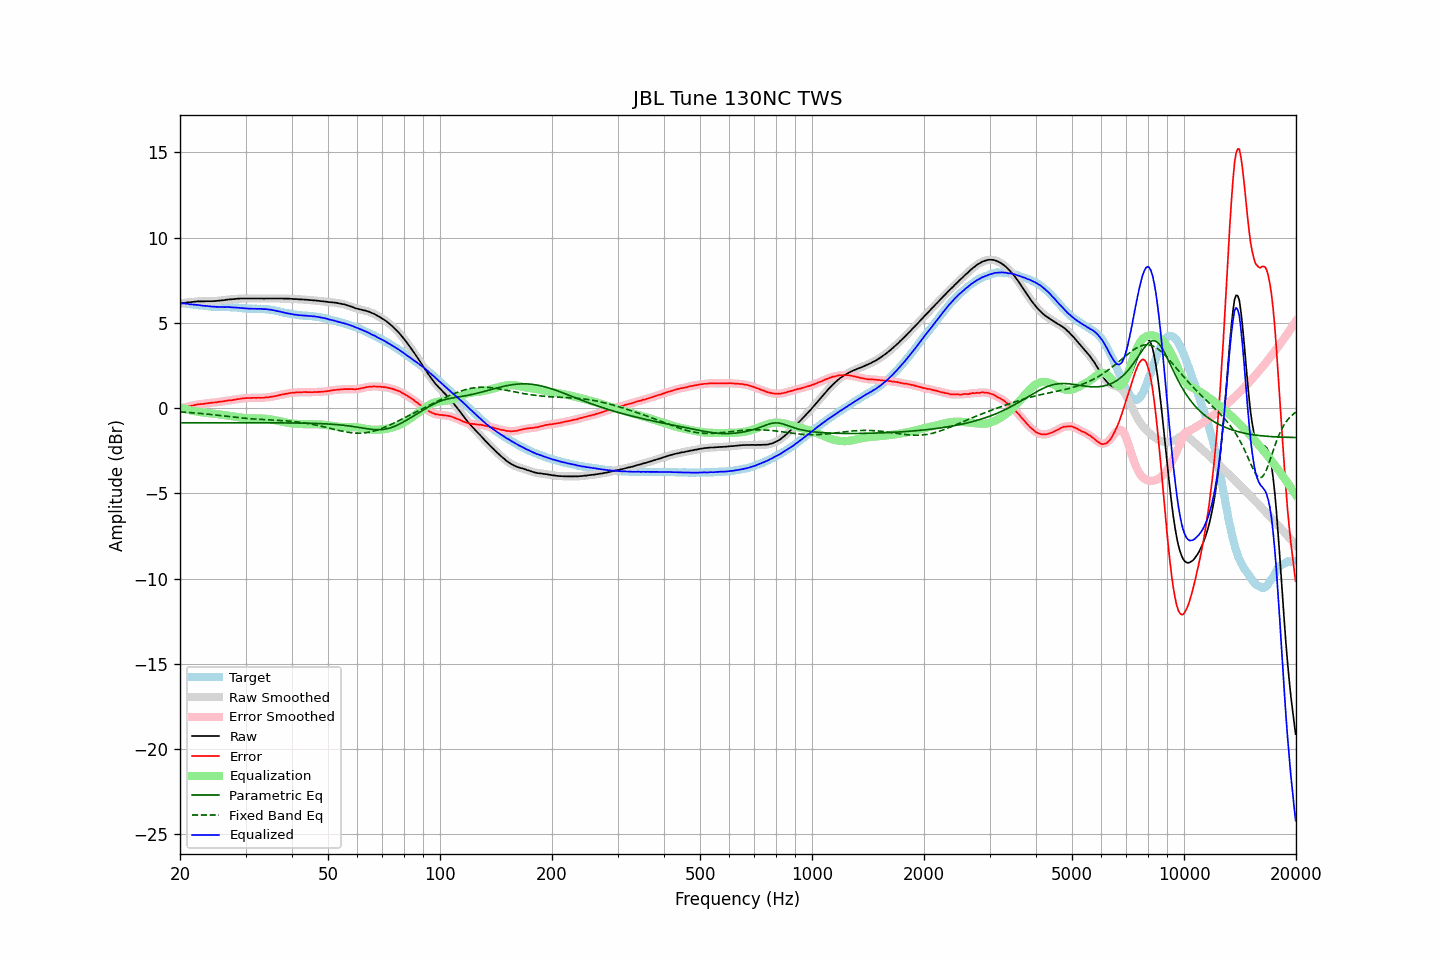

The table this chart was drawn from, first rows:
frequency, raw, error, smoothed, error_smoothed, equalization, parametric_eq, fixed_band_eq, equalized_raw, equalized_smoothed, target
20.00, 6.12, -0.04, 6.12, -0.04, 0.04, -0.86, -0.22, 6.16, 6.16, 6.17
20.20, 6.14, -0.01, 6.14, -0.01, 0.01, -0.86, -0.23, 6.15, 6.15, 6.15
20.40, 6.16, 0.02, 6.16, 0.02, -0.02, -0.86, -0.23, 6.14, 6.15, 6.14
20.61, 6.18, 0.05, 6.18, 0.05, -0.05, -0.86, -0.24, 6.14, 6.14, 6.13
20.81, 6.19, 0.07, 6.20, 0.07, -0.07, -0.86, -0.25, 6.12, 6.13, 6.12
21.02, 6.21, 0.10, 6.21, 0.10, -0.10, -0.86, -0.25, 6.12, 6.11, 6.11
21.23, 6.21, 0.11, 6.22, 0.12, -0.12, -0.86, -0.26, 6.09, 6.10, 6.10
21.44, 6.22, 0.13, 6.22, 0.14, -0.14, -0.86, -0.27, 6.08, 6.08, 6.09
21.66, 6.23, 0.15, 6.23, 0.15, -0.16, -0.86, -0.27, 6.07, 6.07, 6.08
21.87, 6.24, 0.18, 6.24, 0.18, -0.18, -0.86, -0.28, 6.07, 6.07, 6.07
22.09, 6.25, 0.20, 6.25, 0.20, -0.19, -0.86, -0.29, 6.06, 6.06, 6.06
22.31, 6.26, 0.22, 6.26, 0.22, -0.21, -0.86, -0.30, 6.05, 6.05, 6.04
22.54, 6.26, 0.23, 6.26, 0.23, -0.22, -0.86, -0.31, 6.04, 6.04, 6.03
22.76, 6.26, 0.24, 6.26, 0.24, -0.24, -0.86, -0.32, 6.03, 6.03, 6.02
22.99, 6.26, 0.24, 6.26, 0.25, -0.25, -0.86, -0.32, 6.01, 6.01, 6.02
23.22, 6.26, 0.25, 6.27, 0.26, -0.26, -0.86, -0.33, 6.00, 6.00, 6.01
23.45, 6.27, 0.27, 6.27, 0.27, -0.27, -0.86, -0.34, 6.00, 6.00, 6.00
23.69, 6.27, 0.29, 6.27, 0.28, -0.28, -0.86, -0.35, 5.99, 5.99, 5.99
23.92, 6.27, 0.30, 6.27, 0.30, -0.29, -0.86, -0.36, 5.98, 5.98, 5.98
24.16, 6.27, 0.31, 6.27, 0.31, -0.31, -0.86, -0.37, 5.97, 5.97, 5.96
24.40, 6.27, 0.32, 6.28, 0.32, -0.32, -0.86, -0.38, 5.96, 5.96, 5.95
24.65, 6.28, 0.33, 6.28, 0.33, -0.33, -0.86, -0.39, 5.95, 5.95, 5.95
24.89, 6.28, 0.33, 6.29, 0.34, -0.34, -0.86, -0.40, 5.94, 5.95, 5.95
25.14, 6.29, 0.34, 6.29, 0.35, -0.35, -0.86, -0.41, 5.94, 5.94, 5.95
25.39, 6.30, 0.37, 6.30, 0.36, -0.36, -0.86, -0.42, 5.94, 5.94, 5.94
25.65, 6.31, 0.38, 6.31, 0.38, -0.38, -0.86, -0.43, 5.94, 5.94, 5.93
25.91, 6.32, 0.39, 6.32, 0.39, -0.39, -0.86, -0.44, 5.93, 5.93, 5.93
26.16, 6.33, 0.40, 6.33, 0.40, -0.40, -0.86, -0.46, 5.93, 5.93, 5.93
26.43, 6.34, 0.41, 6.35, 0.42, -0.42, -0.86, -0.47, 5.93, 5.93, 5.93
26.69, 6.36, 0.44, 6.36, 0.43, -0.43, -0.86, -0.48, 5.93, 5.93, 5.93
26.96, 6.37, 0.45, 6.37, 0.45, -0.44, -0.86, -0.49, 5.93, 5.93, 5.92
27.23, 6.38, 0.46, 6.38, 0.46, -0.46, -0.86, -0.50, 5.93, 5.92, 5.92
27.50, 6.38, 0.46, 6.39, 0.47, -0.47, -0.86, -0.51, 5.91, 5.92, 5.92
27.77, 6.39, 0.48, 6.39, 0.48, -0.48, -0.86, -0.52, 5.91, 5.91, 5.92
28.05, 6.40, 0.50, 6.40, 0.49, -0.50, -0.86, -0.53, 5.90, 5.90, 5.91
28.33, 6.41, 0.51, 6.41, 0.51, -0.51, -0.86, -0.54, 5.90, 5.90, 5.90
28.62, 6.42, 0.53, 6.42, 0.53, -0.53, -0.86, -0.55, 5.90, 5.89, 5.89
28.90, 6.42, 0.54, 6.43, 0.54, -0.54, -0.86, -0.56, 5.88, 5.89, 5.89
29.19, 6.43, 0.56, 6.43, 0.56, -0.55, -0.86, -0.57, 5.88, 5.88, 5.87
29.48, 6.43, 0.57, 6.43, 0.57, -0.57, -0.86, -0.58, 5.87, 5.87, 5.86
29.78, 6.43, 0.57, 6.43, 0.58, -0.58, -0.86, -0.59, 5.86, 5.86, 5.86
30.08, 6.43, 0.59, 6.43, 0.59, -0.58, -0.86, -0.60, 5.85, 5.85, 5.85
30.38, 6.43, 0.59, 6.43, 0.59, -0.59, -0.86, -0.61, 5.84, 5.84, 5.84
30.68, 6.43, 0.60, 6.43, 0.60, -0.60, -0.86, -0.61, 5.84, 5.84, 5.84
30.99, 6.43, 0.60, 6.43, 0.60, -0.60, -0.86, -0.62, 5.83, 5.83, 5.83
31.30, 6.43, 0.60, 6.43, 0.60, -0.60, -0.86, -0.63, 5.83, 5.83, 5.83
31.61, 6.43, 0.61, 6.43, 0.60, -0.60, -0.86, -0.64, 5.83, 5.83, 5.83
31.93, 6.43, 0.60, 6.43, 0.60, -0.60, -0.86, -0.64, 5.83, 5.83, 5.83
32.24, 6.43, 0.60, 6.43, 0.60, -0.60, -0.86, -0.65, 5.83, 5.83, 5.83
32.57, 6.43, 0.61, 6.43, 0.61, -0.60, -0.86, -0.65, 5.83, 5.83, 5.82
32.89, 6.43, 0.60, 6.43, 0.60, -0.61, -0.86, -0.66, 5.83, 5.82, 5.83
33.22, 6.43, 0.61, 6.43, 0.61, -0.61, -0.86, -0.67, 5.82, 5.82, 5.82
33.55, 6.42, 0.60, 6.43, 0.61, -0.62, -0.86, -0.67, 5.81, 5.81, 5.82
33.89, 6.43, 0.63, 6.43, 0.62, -0.62, -0.86, -0.68, 5.81, 5.81, 5.80
34.23, 6.43, 0.63, 6.43, 0.63, -0.63, -0.86, -0.68, 5.80, 5.80, 5.80
34.57, 6.43, 0.64, 6.43, 0.64, -0.64, -0.86, -0.69, 5.79, 5.79, 5.79
34.92, 6.43, 0.65, 6.43, 0.65, -0.65, -0.86, -0.69, 5.78, 5.78, 5.78
35.27, 6.43, 0.67, 6.43, 0.67, -0.67, -0.86, -0.69, 5.76, 5.76, 5.76
35.62, 6.43, 0.69, 6.43, 0.69, -0.69, -0.86, -0.70, 5.75, 5.75, 5.75
35.97, 6.43, 0.70, 6.43, 0.70, -0.70, -0.86, -0.70, 5.73, 5.73, 5.73
... 635 more rows
